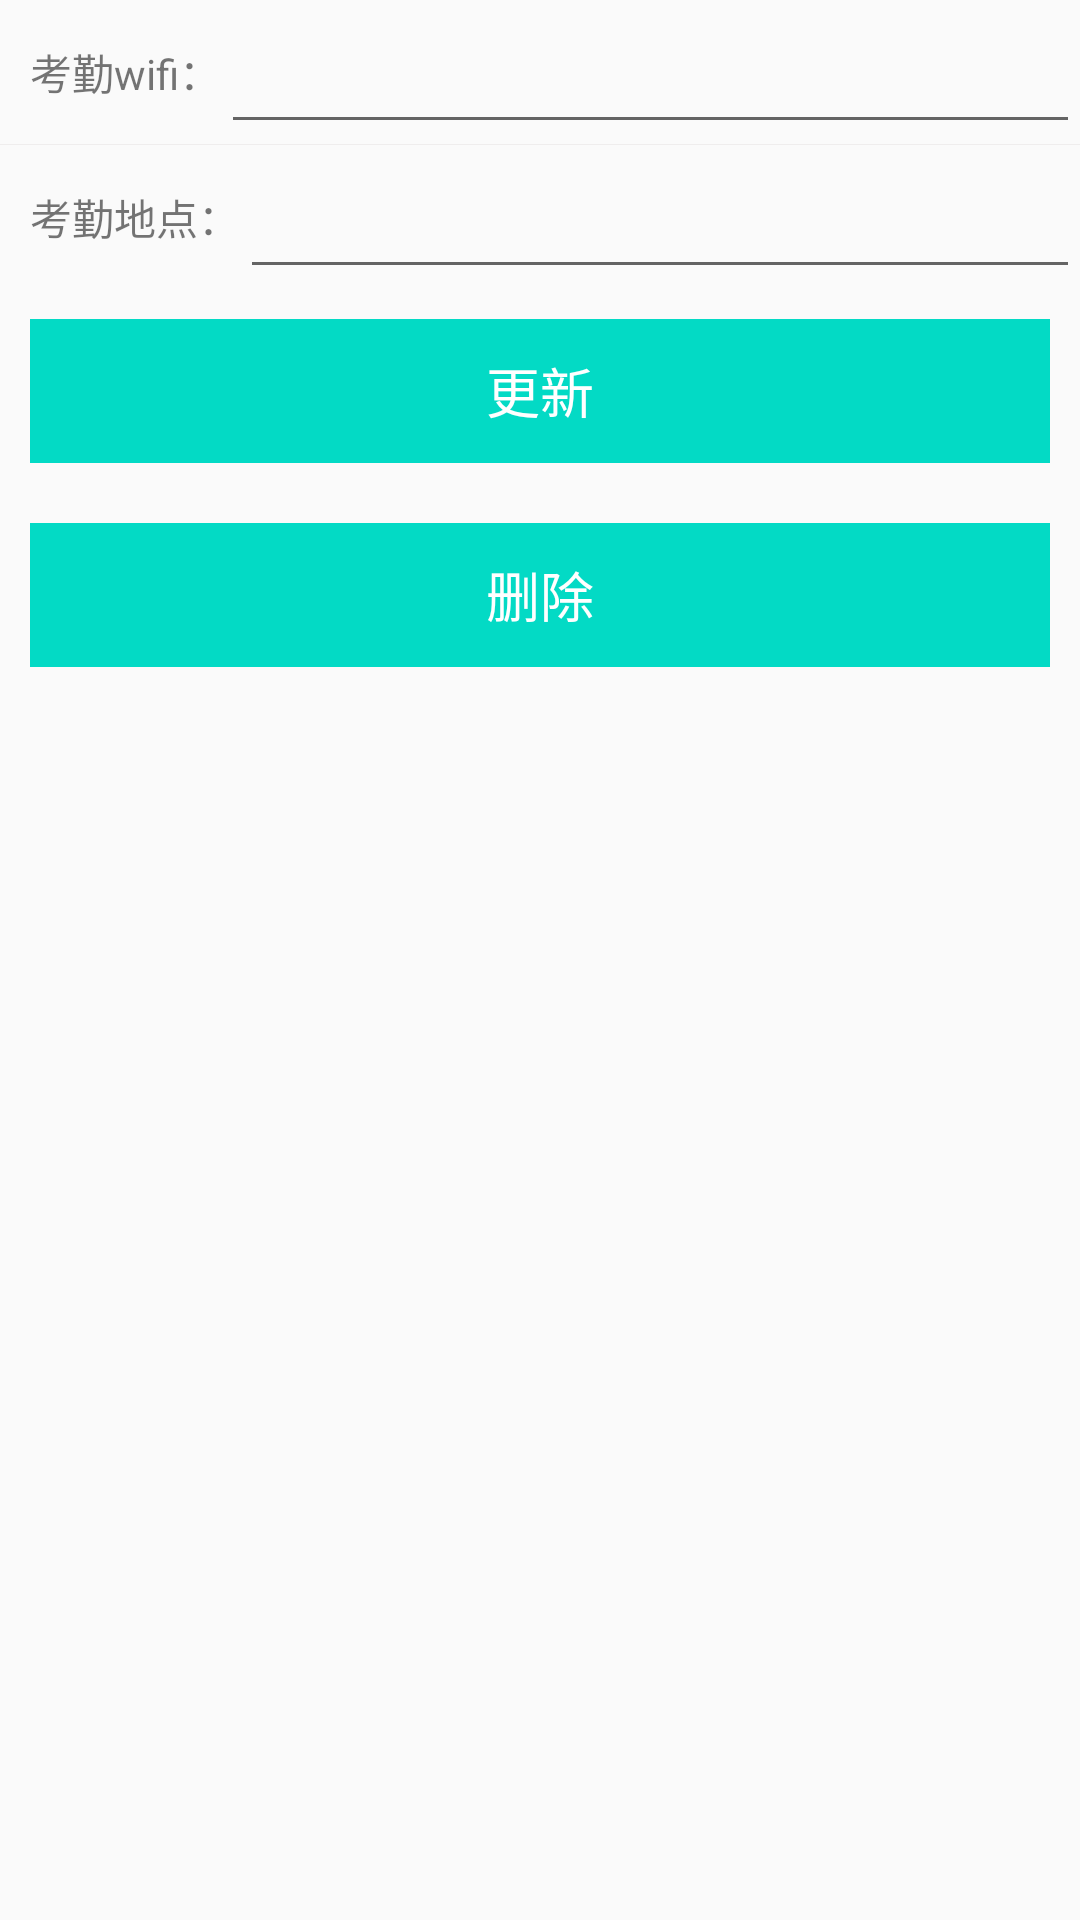

Reconstruct the res/layout file that produces this screen, plus the resources it refers to.
<!-- AndroidManifest.xml: application theme AppTheme -->
<!-- res/layout/activity_update_wifi.xml -->
<?xml version="1.0" encoding="utf-8"?>
<LinearLayout xmlns:android="http://schemas.android.com/apk/res/android"
    android:orientation="vertical" android:layout_width="match_parent"
    android:layout_height="match_parent">

    <LinearLayout
        android:layout_width="match_parent"
        android:layout_height="48dp"
        android:orientation="horizontal">
        <TextView
            android:layout_width="wrap_content"
            android:layout_height="match_parent"
            android:gravity="center_vertical"
            android:paddingLeft="10dp"
            android:text="考勤wifi："/>
        <EditText
            android:id="@+id/et_wifi"
            android:layout_width="0dp"
            android:layout_height="match_parent"
            android:layout_weight="1" />
    </LinearLayout>
    <include layout="@layout/divider"/>
    <LinearLayout
        android:layout_width="match_parent"
        android:layout_height="48dp"
        android:orientation="horizontal">
        <TextView
            android:layout_width="wrap_content"
            android:layout_height="match_parent"
            android:gravity="center_vertical"
            android:paddingLeft="10dp"
            android:text="考勤地点："/>
        <EditText
            android:id="@+id/et_address"
            android:layout_width="0dp"
            android:layout_height="match_parent"
            android:layout_weight="1"/>
    </LinearLayout>

    <TextView
        android:id="@+id/tv_finish_insert"
        android:layout_width="match_parent"
        android:layout_height="48dp"
        android:background="@color/colorAccent"
        android:textColor="#FFFFFFFF"
        android:text="更新"
        android:gravity="center"
        android:textSize="18sp"
        android:layout_margin="10dp"/>

    <TextView
        android:id="@+id/tv_delete"
        android:layout_width="match_parent"
        android:layout_height="48dp"
        android:background="@color/colorAccent"
        android:textColor="#FFFFFFFF"
        android:text="删除"
        android:gravity="center"
        android:textSize="18sp"
        android:layout_margin="10dp"/>
</LinearLayout>
<!-- res/layout/divider.xml (included above) -->
<?xml version="1.0" encoding="utf-8"?>
<TextView xmlns:android="http://schemas.android.com/apk/res/android"
    android:orientation="vertical"
    android:layout_width="match_parent"
    android:layout_height="1px"
    android:background="#efeded">

</TextView>
<!-- resources referenced by this layout -->
<resources>
  <style name="AppTheme" parent="Theme.AppCompat.Light.DarkActionBar">
          
          <item name="colorPrimary">@color/colorPrimary</item>
          <item name="colorPrimaryDark">@color/colorPrimaryDark</item>
          <item name="colorAccent">@color/colorAccent</item>
      </style>
  <!-- not gathered from this repository: default colours our renderer supplied (Android Studio template values) -->
  <color name="colorPrimary">#FF6200EE</color>
  <color name="colorPrimaryDark">#FF3700B3</color>
  <color name="colorAccent">#FF03DAC5</color>
</resources>
